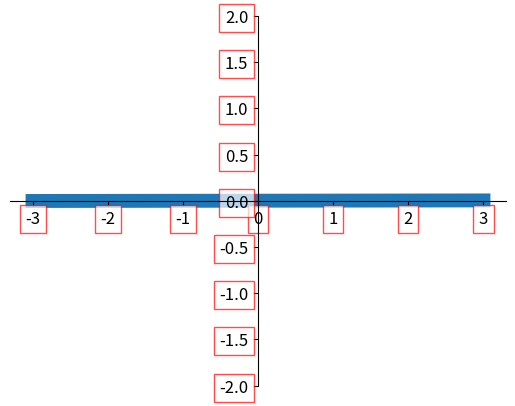

Write the Python code that produced this figure.
# -*- coding:utf-8 -*-

import matplotlib.pyplot as plt
import numpy as np

x = np.linspace(-3, 3, 50)
y = 0.001*x

plt.figure()
plt.plot(x, y, linewidth=10, zorder=1)    # set zorder for ordering the plot in plt 2.0.2 or higher
plt.ylim(-2, 2)
ax=plt.gca()
ax.spines["right"].set_color("none")
ax.spines["top"].set_color("none")
ax.xaxis.set_ticks_position("bottom")
ax.spines["bottom"].set_position(("data", 0))
ax.yaxis.set_ticks_position("left")
ax.spines["left"].set_position(("data", 0))

# 调节透明度：
for label in ax.get_xticklabels() + ax.get_yticklabels():
    label.set_fontsize(12)
    label.set_bbox(dict(facecolor="white", edgecolor="red", alpha=0.7, zorder=2))
# set zorder for ordering the plot in plt 2.0.2 or higher
# label.set_fontsize(12)重新调节字体大小, bbox设置目的内容的透明度相关参, facecolor调节box前景色, edgecolor设置边框, alpha设置透明度

plt.show()
